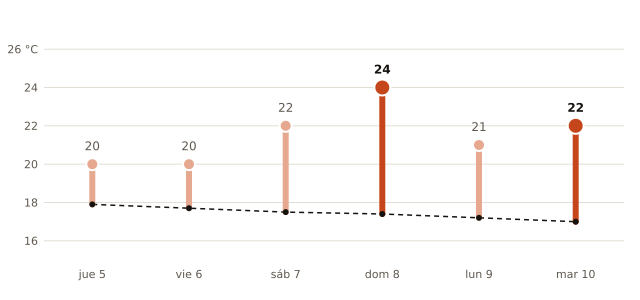

The data file committed next to this chart (first rows):
fecha, máxima_prevista_C, máxima_normal_1991_2020_C
2026-11-05, 20, 17.9
2026-11-06, 20, 17.7
2026-11-07, 22, 17.5
2026-11-08, 24, 17.4
2026-11-09, 21, 17.2
2026-11-10, 22, 17.0
